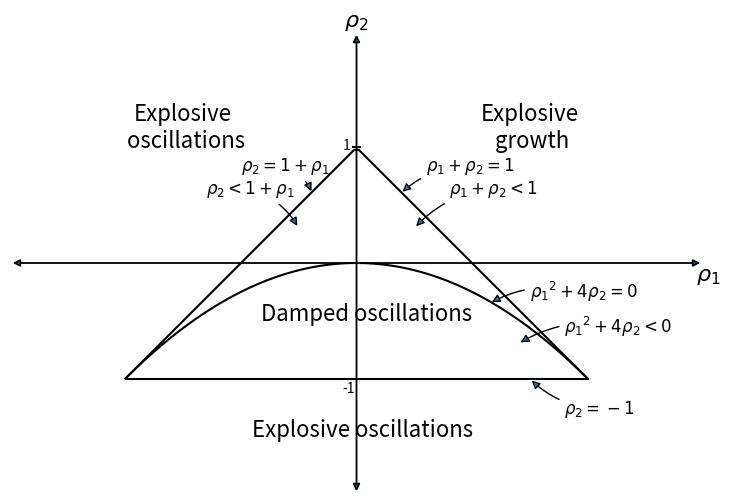
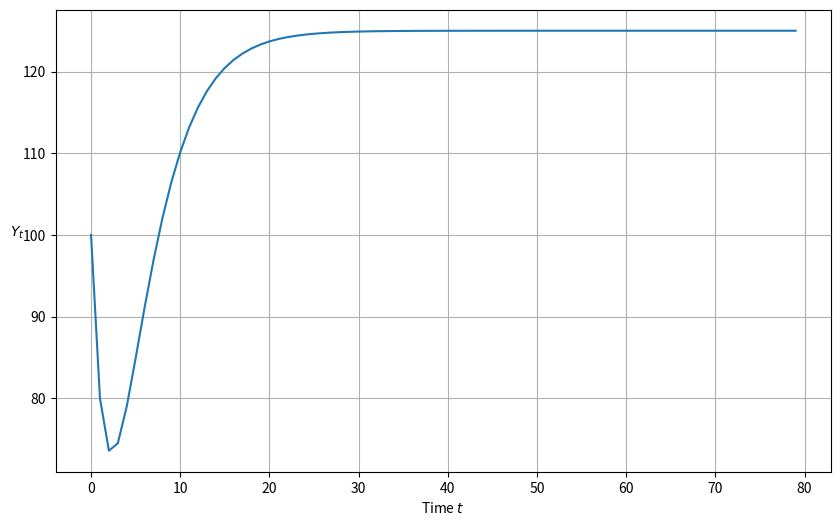
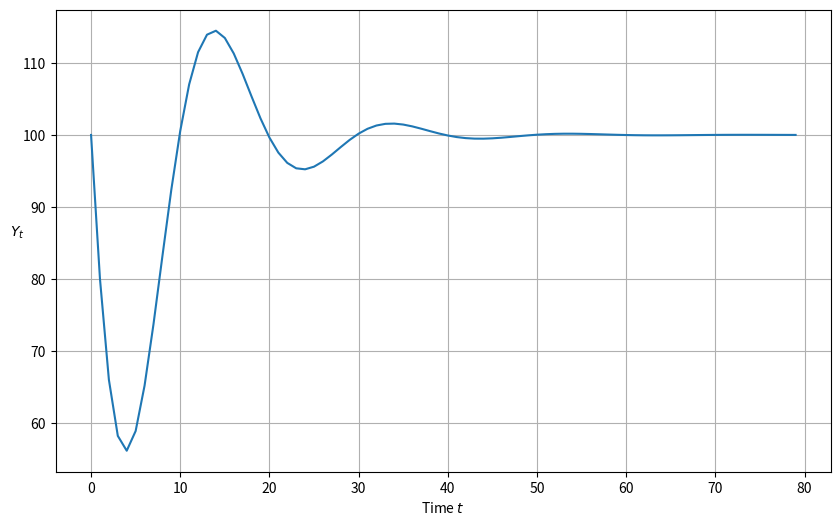
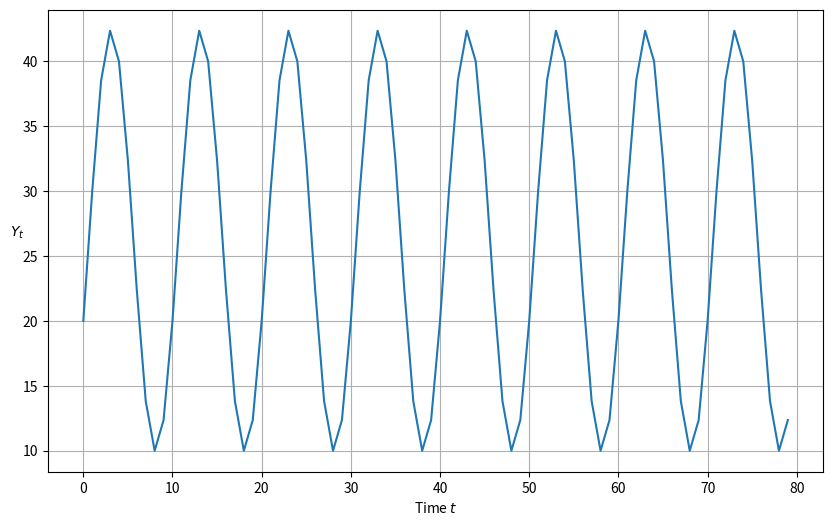

Here is the Python script that generated these plots, in order: (Note: this script raises an exception after producing the figures.)
!pip install --upgrade quantecon

import numpy as np
import matplotlib.pyplot as plt
%matplotlib inline

def param_plot():

    """this function creates the graph on page 189 of Sargent Macroeconomic Theory, second edition, 1987"""

    fig, ax = plt.subplots(figsize=(10, 6))
    ax.set_aspect('equal')

    # Set axis
    xmin, ymin = -3, -2
    xmax, ymax = -xmin, -ymin
    plt.axis([xmin, xmax, ymin, ymax])

    # Set axis labels
    ax.set(xticks=[], yticks=[])
    ax.set_xlabel(r'$\rho_2$', fontsize=16)
    ax.xaxis.set_label_position('top')
    ax.set_ylabel(r'$\rho_1$', rotation=0, fontsize=16)
    ax.yaxis.set_label_position('right')

    # Draw (t1, t2) points
    ρ1 = np.linspace(-2, 2, 100)
    ax.plot(ρ1, -abs(ρ1) + 1, c='black')
    ax.plot(ρ1, np.ones_like(ρ1) * -1, c='black')
    ax.plot(ρ1, -(ρ1**2 / 4), c='black')

    # Turn normal axes off
    for spine in ['left', 'bottom', 'top', 'right']:
        ax.spines[spine].set_visible(False)

    # Add arrows to represent axes
    axes_arrows = {'arrowstyle': '<|-|>', 'lw': 1.3}
    ax.annotate('', xy=(xmin, 0), xytext=(xmax, 0), arrowprops=axes_arrows)
    ax.annotate('', xy=(0, ymin), xytext=(0, ymax), arrowprops=axes_arrows)

    # Annotate the plot with equations
    plot_arrowsl = {'arrowstyle': '-|>', 'connectionstyle': "arc3, rad=-0.2"}
    plot_arrowsr = {'arrowstyle': '-|>', 'connectionstyle': "arc3, rad=0.2"}
    ax.annotate(r'$\rho_1 + \rho_2 < 1$', xy=(0.5, 0.3), xytext=(0.8, 0.6),
                arrowprops=plot_arrowsr, fontsize='12')
    ax.annotate(r'$\rho_1 + \rho_2 = 1$', xy=(0.38, 0.6), xytext=(0.6, 0.8),
                arrowprops=plot_arrowsr, fontsize='12')
    ax.annotate(r'$\rho_2 < 1 + \rho_1$', xy=(-0.5, 0.3), xytext=(-1.3, 0.6),
                arrowprops=plot_arrowsl, fontsize='12')
    ax.annotate(r'$\rho_2 = 1 + \rho_1$', xy=(-0.38, 0.6), xytext=(-1, 0.8),
                arrowprops=plot_arrowsl, fontsize='12')
    ax.annotate(r'$\rho_2 = -1$', xy=(1.5, -1), xytext=(1.8, -1.3),
                arrowprops=plot_arrowsl, fontsize='12')
    ax.annotate(r'${\rho_1}^2 + 4\rho_2 = 0$', xy=(1.15, -0.35),
                xytext=(1.5, -0.3), arrowprops=plot_arrowsr, fontsize='12')
    ax.annotate(r'${\rho_1}^2 + 4\rho_2 < 0$', xy=(1.4, -0.7),
                xytext=(1.8, -0.6), arrowprops=plot_arrowsr, fontsize='12')

    # Label categories of solutions
    ax.text(1.5, 1, 'Explosive\n growth', ha='center', fontsize=16)
    ax.text(-1.5, 1, 'Explosive\n oscillations', ha='center', fontsize=16)
    ax.text(0.05, -1.5, 'Explosive oscillations', ha='center', fontsize=16)
    ax.text(0.09, -0.5, 'Damped oscillations', ha='center', fontsize=16)

    # Add small marker to y-axis
    ax.axhline(y=1.005, xmin=0.495, xmax=0.505, c='black')
    ax.text(-0.12, -1.12, '-1', fontsize=10)
    ax.text(-0.12, 0.98, '1', fontsize=10)

    return fig

param_plot()
plt.show()

def categorize_solution(ρ1, ρ2):
    """this function takes values of ρ1 and ρ2 and uses them to classify the type of solution"""

    discriminant = ρ1 ** 2 + 4 * ρ2
    if ρ2 > 1 + ρ1 or ρ2 < -1:
        print('Explosive oscillations')
    elif ρ1 + ρ2 > 1:
        print('Explosive growth')
    elif discriminant < 0:
        print('Roots are complex with modulus less than one; therefore damped oscillations')
    else:
        print('Roots are real and absolute values are less than one; therefore get smooth convergence to a steady state')

### Test the categorize_solution function

categorize_solution(1.3, -.4)

def plot_y(function=None):
    """function plots path of Y_t"""
    plt.subplots(figsize=(10, 6))
    plt.plot(function)
    plt.xlabel('Time $t$')
    plt.ylabel('$Y_t$', rotation=0)
    plt.grid()
    plt.show()

from cmath import sqrt

##=== This is a 'manual' method ===#

def y_nonstochastic(y_0=100, y_1=80, α=.92, β=.5, γ=10, n=80):

    """Takes values of parameters and computes the roots of characteristic polynomial.
       It tells whether they are real or complex and whether they are less than unity in absolute value.
       It also computes a simulation of length n starting from the two given initial conditions for national income"""

    roots = []

    ρ1 = α + β
    ρ2 = -β

    print(f'ρ_1 is {ρ1}')
    print(f'ρ_2 is {ρ2}')

    discriminant = ρ1 ** 2 + 4 * ρ2

    if discriminant == 0:
        roots.append(-ρ1 / 2)
        print('Single real root: ')
        print(''.join(str(roots)))
    elif discriminant > 0:
        roots.append((-ρ1 + sqrt(discriminant).real) / 2)
        roots.append((-ρ1 - sqrt(discriminant).real) / 2)
        print('Two real roots: ')
        print(''.join(str(roots)))
    else:
        roots.append((-ρ1 + sqrt(discriminant)) / 2)
        roots.append((-ρ1 - sqrt(discriminant)) / 2)
        print('Two complex roots: ')
        print(''.join(str(roots)))

    if all(abs(root) < 1 for root in roots):
        print('Absolute values of roots are less than one')
    else:
        print('Absolute values of roots are not less than one')

    def transition(x, t): return ρ1 * x[t - 1] + ρ2 * x[t - 2] + γ

    y_t = [y_0, y_1]

    for t in range(2, n):
        y_t.append(transition(y_t, t))

    return y_t

plot_y(y_nonstochastic())

### code to reverse-engineer a cycle
### y_t = r^t (c_1 cos(ϕ t) + c2 sin(ϕ t))
###

import cmath
import math

def f(r, ϕ):
    """
    Takes modulus r and angle ϕ of complex number r exp(j ϕ)
    and creates ρ1 and ρ2 of characteristic polynomial for which
    r exp(j ϕ) and r exp(- j ϕ) are complex roots.

    Returns the multiplier coefficient a and the accelerator coefficient b
    that verifies those roots.
    """
    g1 = cmath.rect(r, ϕ)  # Generate two complex roots
    g2 = cmath.rect(r, -ϕ)
    ρ1 = g1 + g2           # Implied ρ1, ρ2
    ρ2 = -g1 * g2
    b = -ρ2                # Reverse-engineer a and b that validate these
    a = ρ1 - b
    return ρ1, ρ2, a, b

## Now let's use the function in an example
## Here are the example parameters

r = .95
period = 10                # Length of cycle in units of time
ϕ = 2 * math.pi/period

## Apply the function

ρ1, ρ2, a, b = f(r, ϕ)

print(f"a, b = {a}, {b}")
print(f"ρ1, ρ2 = {ρ1}, {ρ2}")

## Print the real components of ρ1 and ρ2

ρ1 = ρ1.real
ρ2 = ρ2.real

ρ1, ρ2

r1, r2 = np.roots([1, -ρ1, -ρ2])

p1 = cmath.polar(r1)
p2 = cmath.polar(r2)

print(f"r, ϕ = {r}, {ϕ}")
print(f"p1, p2 = {p1}, {p2}")
# print(f"g1, g2 = {g1}, {g2}")

print(f"a, b = {a}, {b}")
print(f"ρ1, ρ2 = {ρ1}, {ρ2}")

##=== This method uses numpy to calculate roots ===#


def y_nonstochastic(y_0=100, y_1=80, α=.9, β=.8, γ=10, n=80):

    """ Rather than computing the roots of the characteristic polynomial by hand as we did earlier, this function
    enlists numpy to do the work for us """

    # Useful constants
    ρ1 = α + β
    ρ2 = -β

    categorize_solution(ρ1, ρ2)

    # Find roots of polynomial
    roots = np.roots([1, -ρ1, -ρ2])
    print(f'Roots are {roots}')

    # Check if real or complex
    if all(isinstance(root, complex) for root in roots):
        print('Roots are complex')
    else:
        print('Roots are real')

    # Check if roots are less than one
    if all(abs(root) < 1 for root in roots):
        print('Roots are less than one')
    else:
        print('Roots are not less than one')

    # Define transition equation
    def transition(x, t): return ρ1 * x[t - 1] + ρ2 * x[t - 2] + γ

    # Set initial conditions
    y_t = [y_0, y_1]

    # Generate y_t series
    for t in range(2, n):
        y_t.append(transition(y_t, t))

    return y_t

plot_y(y_nonstochastic())

r = 1   # generates undamped, nonexplosive cycles

period = 10   #  length of cycle in units of time
ϕ = 2 * math.pi/period

## Apply the reverse-engineering function f

ρ1, ρ2, a, b = f(r, ϕ)

a = a.real  # drop the imaginary part so that it is a valid input into y_nonstochastic
b = b.real

print(f"a, b = {a}, {b}")

ytemp = y_nonstochastic(α=a, β=b, y_0=20, y_1=30)
plot_y(ytemp)

import sympy
from sympy import Symbol, init_printing
init_printing()

r1 = Symbol("ρ_1")
r2 = Symbol("ρ_2")
z = Symbol("z")

sympy.solve(z**2 - r1*z - r2, z)

a = Symbol("α")
b = Symbol("β")
r1 = a + b
r2 = -b

sympy.solve(z**2 - r1*z - r2, z)

def y_stochastic(y_0=0, y_1=0, α=0.8, β=0.2, γ=10, n=100, σ=5):

    """This function takes parameters of a stochastic version of the model and proceeds to analyze
    the roots of the characteristic polynomial and also generate a simulation"""

    # Useful constants
    ρ1 = α + β
    ρ2 = -β

    # Categorize solution
    categorize_solution(ρ1, ρ2)

    # Find roots of polynomial
    roots = np.roots([1, -ρ1, -ρ2])
    print(roots)

    # Check if real or complex
    if all(isinstance(root, complex) for root in roots):
        print('Roots are complex')
    else:
        print('Roots are real')

    # Check if roots are less than one
    if all(abs(root) < 1 for root in roots):
        print('Roots are less than one')
    else:
        print('Roots are not less than one')

    # Generate shocks
    ϵ = np.random.normal(0, 1, n)

    # Define transition equation
    def transition(x, t): return ρ1 * \
        x[t - 1] + ρ2 * x[t - 2] + γ + σ * ϵ[t]

    # Set initial conditions
    y_t = [y_0, y_1]

    # Generate y_t series
    for t in range(2, n):
        y_t.append(transition(y_t, t))

    return y_t

plot_y(y_stochastic())

r = .97

period = 10   #  length of cycle in units of time
ϕ = 2 * math.pi/period

### apply the  reverse-engineering function f

ρ1, ρ2, a, b = f(r, ϕ)

a = a.real  # drop the imaginary part so that it is a valid input into y_nonstochastic
b = b.real

print(f"a, b = {a}, {b}")
plot_y(y_stochastic(y_0=40, y_1 = 42, α=a, β=b, σ=2, n=100))

def y_stochastic_g(y_0=20,
                   y_1=20,
                   α=0.8,
                   β=0.2,
                   γ=10,
                   n=100,
                   σ=2,
                   g=0,
                   g_t=0,
                   duration='permanent'):

    """This program computes a response to a permanent increase in government expenditures that occurs
       at time 20"""

    # Useful constants
    ρ1 = α + β
    ρ2 = -β

    # Categorize solution
    categorize_solution(ρ1, ρ2)

    # Find roots of polynomial
    roots = np.roots([1, -ρ1, -ρ2])
    print(roots)

    # Check if real or complex
    if all(isinstance(root, complex) for root in roots):
        print('Roots are complex')
    else:
        print('Roots are real')

    # Check if roots are less than one
    if all(abs(root) < 1 for root in roots):
        print('Roots are less than one')
    else:
        print('Roots are not less than one')

    # Generate shocks
    ϵ = np.random.normal(0, 1, n)

    def transition(x, t, g):

        # Non-stochastic - separated to avoid generating random series when not needed
        if σ == 0:
            return ρ1 * x[t - 1] + ρ2 * x[t - 2] + γ + g

        # Stochastic
        else:
            ϵ = np.random.normal(0, 1, n)
            return ρ1 * x[t - 1] + ρ2 * x[t - 2] + γ + g + σ * ϵ[t]

    # Create list and set initial conditions
    y_t = [y_0, y_1]

    # Generate y_t series
    for t in range(2, n):

        # No government spending
        if g == 0:
            y_t.append(transition(y_t, t))

        # Government spending (no shock)
        elif g != 0 and duration == None:
            y_t.append(transition(y_t, t))

        # Permanent government spending shock
        elif duration == 'permanent':
            if t < g_t:
                y_t.append(transition(y_t, t, g=0))
            else:
                y_t.append(transition(y_t, t, g=g))

        # One-off government spending shock
        elif duration == 'one-off':
            if t == g_t:
                y_t.append(transition(y_t, t, g=g))
            else:
                y_t.append(transition(y_t, t, g=0))
    return y_t

plot_y(y_stochastic_g(g=10, g_t=20, duration='permanent'))

plot_y(y_stochastic_g(g=500, g_t=50, duration='one-off'))

class Samuelson():

    r"""This class represents the Samuelson model, otherwise known as the
    multiple-accelerator model. The model combines the Keynesian multiplier
    with the accelerator theory of investment.

    The path of output is governed by a linear second-order difference equation

    .. math::

        Y_t =  + \alpha (1 + \beta) Y_{t-1} - \alpha \beta Y_{t-2}

    Parameters
    ----------
    y_0 : scalar
        Initial condition for Y_0
    y_1 : scalar
        Initial condition for Y_1
    α : scalar
        Marginal propensity to consume
    β : scalar
        Accelerator coefficient
    n : int
        Number of iterations
    σ : scalar
        Volatility parameter. It must be greater than or equal to 0. Set
        equal to 0 for a non-stochastic model.
    g : scalar
        Government spending shock
    g_t : int
        Time at which government spending shock occurs. Must be specified
        when duration != None.
    duration : {None, 'permanent', 'one-off'}
        Specifies type of government spending shock. If none, government
        spending equal to g for all t.

    """

    def __init__(self,
                 y_0=100,
                 y_1=50,
                 α=1.3,
                 β=0.2,
                 γ=10,
                 n=100,
                 σ=0,
                 g=0,
                 g_t=0,
                 duration=None):

        self.y_0, self.y_1, self.α, self.β = y_0, y_1, α, β
        self.n, self.g, self.g_t, self.duration = n, g, g_t, duration
        self.γ, self.σ = γ, σ
        self.ρ1 = α + β
        self.ρ2 = -β
        self.roots = np.roots([1, -self.ρ1, -self.ρ2])

    def root_type(self):
        if all(isinstance(root, complex) for root in self.roots):
            return 'Complex conjugate'
        elif len(self.roots) > 1:
            return 'Double real'
        else:
            return 'Single real'

    def root_less_than_one(self):
        if all(abs(root) < 1 for root in self.roots):
            return True

    def solution_type(self):
        ρ1, ρ2 = self.ρ1, self.ρ2
        discriminant = ρ1 ** 2 + 4 * ρ2
        if ρ2 >= 1 + ρ1 or ρ2 <= -1:
            return 'Explosive oscillations'
        elif ρ1 + ρ2 >= 1:
            return 'Explosive growth'
        elif discriminant < 0:
            return 'Damped oscillations'
        else:
            return 'Steady state'

    def _transition(self, x, t, g):

        # Non-stochastic - separated to avoid generating random series when not needed
        if self.σ == 0:
            return self.ρ1 * x[t - 1] + self.ρ2 * x[t - 2] + self.γ + g

        # Stochastic
        else:
            ϵ = np.random.normal(0, 1, self.n)
            return self.ρ1 * x[t - 1] + self.ρ2 * x[t - 2] + self.γ + g + self.σ * ϵ[t]

    def generate_series(self):

        # Create list and set initial conditions
        y_t = [self.y_0, self.y_1]

        # Generate y_t series
        for t in range(2, self.n):

            # No government spending
            if self.g == 0:
                y_t.append(self._transition(y_t, t))

            # Government spending (no shock)
            elif self.g != 0 and self.duration == None:
                y_t.append(self._transition(y_t, t))

            # Permanent government spending shock
            elif self.duration == 'permanent':
                if t < self.g_t:
                    y_t.append(self._transition(y_t, t, g=0))
                else:
                    y_t.append(self._transition(y_t, t, g=self.g))

            # One-off government spending shock
            elif self.duration == 'one-off':
                if t == self.g_t:
                    y_t.append(self._transition(y_t, t, g=self.g))
                else:
                    y_t.append(self._transition(y_t, t, g=0))
        return y_t

    def summary(self):
        print('Summary\n' + '-' * 50)
        print(f'Root type: {self.root_type()}')
        print(f'Solution type: {self.solution_type()}')
        print(f'Roots: {str(self.roots)}')

        if self.root_less_than_one() == True:
            print('Absolute value of roots is less than one')
        else:
            print('Absolute value of roots is not less than one')

        if self.σ > 0:
            print('Stochastic series with σ = ' + str(self.σ))
        else:
            print('Non-stochastic series')

        if self.g != 0:
            print('Government spending equal to ' + str(self.g))

        if self.duration != None:
            print(self.duration.capitalize() +
                  ' government spending shock at t = ' + str(self.g_t))

    def plot(self):
        fig, ax = plt.subplots(figsize=(10, 6))
        ax.plot(self.generate_series())
        ax.set(xlabel='Iteration', xlim=(0, self.n))
        ax.set_ylabel('$Y_t$', rotation=0)
        ax.grid()

        # Add parameter values to plot
        paramstr = f'$\\alpha={self.α:.2f}$ \n $\\beta={self.β:.2f}$ \n $\\gamma={self.γ:.2f}$ \n \
$\\sigma={self.σ:.2f}$ \n $\\rho_1={self.ρ1:.2f}$ \n $\\rho_2={self.ρ2:.2f}$'
        props = dict(fc='white', pad=10, alpha=0.5)
        ax.text(0.87, 0.05, paramstr, transform=ax.transAxes,
                fontsize=12, bbox=props, va='bottom')

        return fig

    def param_plot(self):

        # Uses the param_plot() function defined earlier (it is then able
        # to be used standalone or as part of the model)

        fig = param_plot()
        ax = fig.gca()

        # Add λ values to legend
        for i, root in enumerate(self.roots):
            if isinstance(root, complex):
                operator = ['+', '']  # Need to fill operator for positive as string is split apart
                label = rf'$\lambda_{i+1} = {sam.roots[i].real:.2f} {operator[i]} {sam.roots[i].imag:.2f}i$'
            else:
                label = rf'$\lambda_{i+1} = {sam.roots[i].real:.2f}$'
            ax.scatter(0, 0, 0, label=label) # dummy to add to legend

        # Add ρ pair to plot
        ax.scatter(self.ρ1, self.ρ2, 100, 'red', '+', label=r'$(\ \rho_1, \ \rho_2 \ )$', zorder=5)

        plt.legend(fontsize=12, loc=3)

        return fig

sam = Samuelson(α=0.8, β=0.5, σ=2, g=10, g_t=20, duration='permanent')
sam.summary()

sam.plot()
plt.show()

sam.param_plot()
plt.show()

from quantecon import LinearStateSpace

""" This script maps the Samuelson model in the the ``LinearStateSpace`` class"""
α = 0.8
β = 0.9
ρ1 = α + β
ρ2 = -β
γ = 10
σ = 1
g = 10
n = 100

A = [[1,        0,      0],
     [γ + g,   ρ1,     ρ2],
     [0,        1,      0]]

G = [[γ + g, ρ1,   ρ2],         # this is Y_{t+1}
     [γ,      α,    0],         # this is C_{t+1}
     [0,      β,   -β]]         # this is I_{t+1}

μ_0 = [1, 100, 100]
C = np.zeros((3,1))
C[1] = σ # stochastic

sam_t = LinearStateSpace(A, C, G, mu_0=μ_0)

x, y = sam_t.simulate(ts_length=n)

fig, axes = plt.subplots(3, 1, sharex=True, figsize=(12, 8))
titles = ['Output ($Y_t$)', 'Consumption ($C_t$)', 'Investment ($I_t$)']
colors = ['darkblue', 'red', 'purple']
for ax, series, title, color in zip(axes, y, titles, colors):
    ax.plot(series, color=color)
    ax.set(title=title, xlim=(0, n))
    ax.grid()

axes[-1].set_xlabel('Iteration')

plt.show()

imres = sam_t.impulse_response()
imres = np.asarray(imres)
y1 = imres[:, :, 0]
y2 = imres[:, :, 1]
y1.shape

A = np.asarray(A)
w, v = np.linalg.eig(A)
print(w)

class SamuelsonLSS(LinearStateSpace):

    """
    this subclass creates a Samuelson multiplier-accelerator model
    as a linear state space system
    """
    def __init__(self,
                 y_0=100,
                 y_1=100,
                 α=0.8,
                 β=0.9,
                 γ=10,
                 σ=1,
                 g=10):

        self.α, self.β = α, β
        self.y_0, self.y_1, self.g = y_0, y_1, g
        self.γ, self.σ = γ, σ

        # Define intial conditions
        self.μ_0 = [1, y_0, y_1]

        self.ρ1 = α + β
        self.ρ2 = -β

        # Define transition matrix
        self.A = [[1,                 0,         0],
                  [γ + g,       self.ρ1,   self.ρ2],
                  [0,                 1,         0]]

        # Define output matrix
        self.G = [[γ + g, self.ρ1, self.ρ2],         # this is Y_{t+1}
                  [γ,           α,       0],         # this is C_{t+1}
                  [0,           β,      -β]]         # this is I_{t+1}

        self.C = np.zeros((3, 1))
        self.C[1] = σ  # stochastic

        # Initialize LSS with parameters from Samuelson model
        LinearStateSpace.__init__(self, self.A, self.C, self.G, mu_0=self.μ_0)

    def plot_simulation(self, ts_length=100, stationary=True):

        # Temporarily store original parameters
        temp_μ = self.μ_0
        temp_Σ = self.Sigma_0

        # Set distribution parameters equal to their stationary values for simulation
        if stationary == True:
            try:
                self.μ_x, self.μ_y, self.σ_x, self.σ_y = self.stationary_distributions()
                self.μ_0 = self.μ_y
                self.Σ_0 = self.σ_y
            # Exception where no convergence achieved when calculating stationary distributions
            except ValueError:
                print('Stationary distribution does not exist')

        x, y = self.simulate(ts_length)

        fig, axes = plt.subplots(3, 1, sharex=True, figsize=(12, 8))
        titles = ['Output ($Y_t$)', 'Consumption ($C_t$)', 'Investment ($I_t$)']
        colors = ['darkblue', 'red', 'purple']
        for ax, series, title, color in zip(axes, y, titles, colors):
            ax.plot(series, color=color)
            ax.set(title=title, xlim=(0, n))
            ax.grid()

        axes[-1].set_xlabel('Iteration')

        # Reset distribution parameters to their initial values
        self.μ_0 = temp_μ
        self.Sigma_0 = temp_Σ

        return fig

    def plot_irf(self, j=5):

        x, y = self.impulse_response(j)

        # Reshape into 3 x j matrix for plotting purposes
        yimf = np.array(y).flatten().reshape(j+1, 3).T

        fig, axes = plt.subplots(3, 1, sharex=True, figsize=(12, 8))
        labels = ['$Y_t$', '$C_t$', '$I_t$']
        colors = ['darkblue', 'red', 'purple']
        for ax, series, label, color in zip(axes, yimf, labels, colors):
            ax.plot(series, color=color)
            ax.set(xlim=(0, j))
            ax.set_ylabel(label, rotation=0, fontsize=14, labelpad=10)
            ax.grid()

        axes[0].set_title('Impulse Response Functions')
        axes[-1].set_xlabel('Iteration')

        return fig

    def multipliers(self, j=5):
        x, y = self.impulse_response(j)
        return np.sum(np.array(y).flatten().reshape(j+1, 3), axis=0)

samlss = SamuelsonLSS()

samlss.plot_simulation(100, stationary=False)
plt.show()

samlss.plot_simulation(100, stationary=True)
plt.show()

samlss.plot_irf(100)
plt.show()

samlss.multipliers()

pure_multiplier = SamuelsonLSS(α=0.95, β=0)

pure_multiplier.plot_simulation()

pure_multiplier = SamuelsonLSS(α=0.8, β=0)

pure_multiplier.plot_simulation()

pure_multiplier.plot_irf(100)